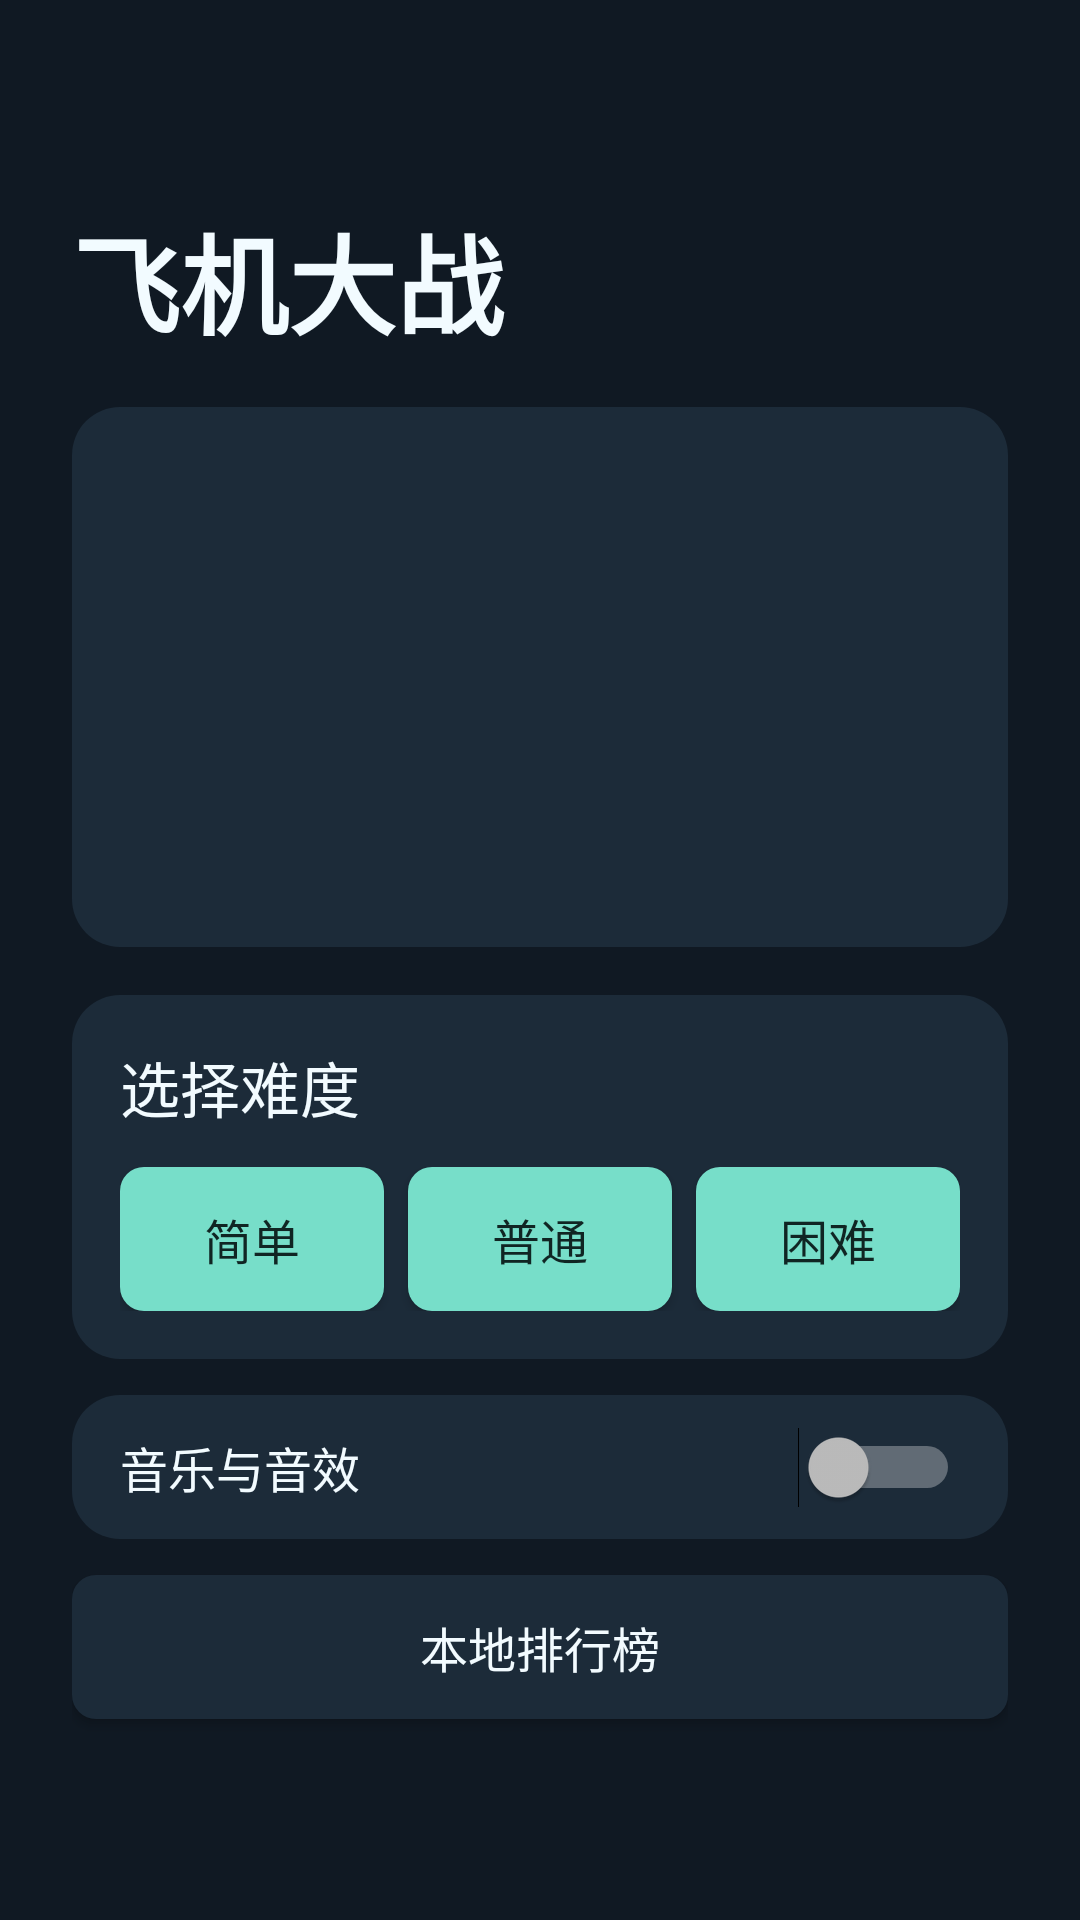

Produce the Android XML layout that renders to this screen, including the resource entries it uses.
<!-- AndroidManifest.xml: application theme Theme.AircraftWar -->
<!-- res/layout/activity_main.xml -->
<?xml version="1.0" encoding="utf-8"?>
<ScrollView xmlns:android="http://schemas.android.com/apk/res/android"
    android:id="@+id/menu_root"
    android:layout_width="match_parent"
    android:layout_height="match_parent"
    android:fillViewport="true">

    <LinearLayout
        android:layout_width="match_parent"
        android:layout_height="wrap_content"
        android:gravity="center_vertical"
        android:orientation="vertical"
        android:padding="@dimen/space_24">

        <TextView
            style="@style/Widget.AircraftWar.ScreenTitle"
            android:layout_width="match_parent"
            android:layout_height="wrap_content"
            android:accessibilityHeading="true"
            android:text="@string/menu_title" />

        <FrameLayout
            android:id="@+id/menu_art"
            android:layout_width="match_parent"
            android:layout_height="@dimen/menu_art_height"
            android:layout_marginTop="@dimen/space_16"
            android:background="@drawable/panel"
            android:importantForAccessibility="noHideDescendants">

            <ImageView
                android:contentDescription="@null"
                android:layout_width="match_parent"
                android:layout_height="match_parent"
                android:alpha="0.72"
                android:scaleType="centerCrop"
                android:src="@drawable/background_normal" />

            <ImageView
                android:contentDescription="@null"
                android:layout_width="@dimen/menu_hero_size"
                android:layout_height="@dimen/menu_hero_size"
                android:layout_gravity="center"
                android:src="@drawable/hero" />
        </FrameLayout>

        <LinearLayout
            android:layout_width="match_parent"
            android:layout_height="wrap_content"
            android:layout_marginTop="@dimen/space_16"
            android:background="@drawable/panel"
            android:orientation="vertical"
            android:padding="@dimen/space_16">

            <TextView
                style="@style/Widget.AircraftWar.SectionTitle"
                android:layout_width="wrap_content"
                android:layout_height="wrap_content"
                android:accessibilityHeading="true"
                android:text="@string/select_difficulty" />

            <LinearLayout
                android:layout_width="match_parent"
                android:layout_height="wrap_content"
                android:layout_marginTop="@dimen/space_12"
                android:orientation="horizontal">

                <Button
                    android:id="@+id/play_easy"
                    style="@style/Widget.AircraftWar.PrimaryButton"
                    android:layout_width="0dp"
                    android:layout_height="wrap_content"
                    android:layout_weight="1"
                    android:text="@string/difficulty_easy" />

                <Button
                    android:id="@+id/play_normal"
                    style="@style/Widget.AircraftWar.PrimaryButton"
                    android:layout_width="0dp"
                    android:layout_height="wrap_content"
                    android:layout_marginStart="@dimen/space_8"
                    android:layout_weight="1"
                    android:text="@string/difficulty_normal" />

                <Button
                    android:id="@+id/play_hard"
                    style="@style/Widget.AircraftWar.PrimaryButton"
                    android:layout_width="0dp"
                    android:layout_height="wrap_content"
                    android:layout_marginStart="@dimen/space_8"
                    android:layout_weight="1"
                    android:text="@string/difficulty_hard" />
            </LinearLayout>
        </LinearLayout>

        <Switch
            android:id="@+id/music_switch"
            android:layout_width="match_parent"
            android:layout_height="wrap_content"
            android:layout_marginTop="@dimen/space_12"
            android:background="@drawable/panel"
            android:minHeight="@dimen/touch_target"
            android:paddingHorizontal="@dimen/space_16"
            android:text="@string/music_switch"
            android:textColor="@color/text_primary"
            android:textSize="16sp" />
        <Button
            android:id="@+id/show_ranking"
            style="@style/Widget.AircraftWar.SecondaryButton"
            android:layout_width="match_parent"
            android:layout_height="wrap_content"
            android:layout_marginTop="@dimen/space_12"
            android:text="@string/rank_title" />
    </LinearLayout>
</ScrollView>
<!-- resources referenced by this layout -->
<resources>
  <color name="text_primary">#F2FBFF</color>
  <dimen name="menu_art_height">180dp</dimen>
  <dimen name="menu_hero_size">100dp</dimen>
  <dimen name="space_12">12dp</dimen>
  <dimen name="space_16">16dp</dimen>
  <dimen name="space_24">24dp</dimen>
  <dimen name="space_8">8dp</dimen>
  <dimen name="touch_target">48dp</dimen>
  <!-- drawable panel (drawable) -->
  <?xml version="1.0" encoding="utf-8"?>
  <shape xmlns:android="http://schemas.android.com/apk/res/android">
      <solid android:color="@color/panel" />
      <corners android:radius="@dimen/radius_16" />
  </shape>
  <string name="difficulty_easy">简单</string>
  <string name="difficulty_hard">困难</string>
  <string name="difficulty_normal">普通</string>
  <string name="menu_title">飞机大战</string>
  <string name="music_switch">音乐与音效</string>
  <string name="rank_title">本地排行榜</string>
  <string name="select_difficulty">选择难度</string>
  <style name="Widget.AircraftWar.PrimaryButton" parent="@android:style/Widget.Material.Button">
          <item name="android:background">@drawable/button_primary</item>
          <item name="android:fontFamily">sans-serif-medium</item>
          <item name="android:minHeight">@dimen/touch_target</item>
          <item name="android:minWidth">0dp</item>
          <item name="android:paddingHorizontal">@dimen/space_12</item>
          <item name="android:textAllCaps">false</item>
          <item name="android:textColor">@color/text_on_accent</item>
          <item name="android:textSize">16sp</item>
      </style>
  <style name="Widget.AircraftWar.ScreenTitle" parent="@android:style/Widget.Material.TextView">
          <item name="android:fontFamily">sans-serif-black</item>
          <item name="android:textColor">@color/text_primary</item>
          <item name="android:textSize">36sp</item>
      </style>
  <style name="Widget.AircraftWar.SecondaryButton" parent="Widget.AircraftWar.PrimaryButton">
          <item name="android:background">@drawable/button_secondary</item>
          <item name="android:textColor">@color/text_primary</item>
      </style>
  <style name="Widget.AircraftWar.SectionTitle" parent="@android:style/Widget.Material.TextView">
          <item name="android:fontFamily">sans-serif-medium</item>
          <item name="android:textColor">@color/text_primary</item>
          <item name="android:textSize">20sp</item>
      </style>
  <style name="Theme.AircraftWar" parent="android:style/Theme.Material.NoActionBar">
          <item name="android:windowBackground">@color/window_background</item>
          <item name="android:colorAccent">@color/accent</item>
          <item name="android:statusBarColor">@color/window_background</item>
          <item name="android:navigationBarColor">@color/window_background</item>
      </style>
  <color name="panel">#1C2B39</color>
  <dimen name="radius_16">16dp</dimen>
  <!-- drawable button_primary (drawable) -->
  <?xml version="1.0" encoding="utf-8"?>
  <ripple xmlns:android="http://schemas.android.com/apk/res/android"
      android:color="@color/primary_ripple">
      <item>
          <shape>
              <solid android:color="@color/accent" />
              <corners android:radius="@dimen/radius_8" />
          </shape>
      </item>
  </ripple>
  <color name="text_on_accent">#102523</color>
  <!-- drawable button_secondary (drawable) -->
  <?xml version="1.0" encoding="utf-8"?>
  <ripple xmlns:android="http://schemas.android.com/apk/res/android"
      android:color="@color/secondary_ripple">
      <item>
          <shape>
              <solid android:color="@color/panel" />
              <corners android:radius="@dimen/radius_8" />
          </shape>
      </item>
  </ripple>
  <color name="window_background">#101923</color>
  <color name="accent">#77DEC9</color>
  <color name="primary_ripple">#33203D3B</color>
  <dimen name="radius_8">8dp</dimen>
  <color name="secondary_ripple">#3377DEC9</color>
</resources>
